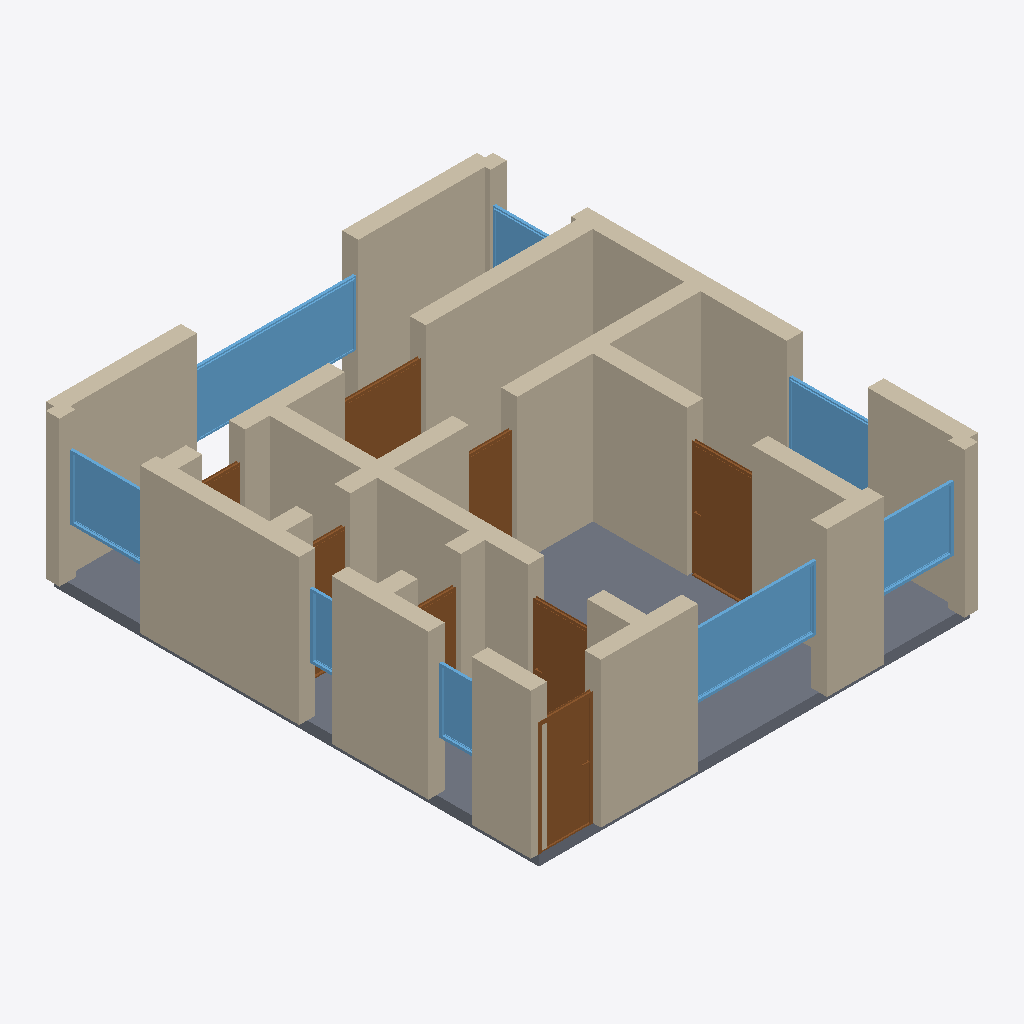
Isometric view of an IFC building model (IFC-SPF (STEP), schema IFC4, length unit metre), seen from the south-west, elements coloured by IFC class: 29 walls (beige), 8 windows (light blue), 8 doors (brown), 1 slab (grey).
Extent 8.3 m × 9.3 m × 2.9 m (x, y, z). Storeys (1): Ground Floor at 0.00 m. Elements (46): 29 IfcWall, 8 IfcDoor, 8 IfcWindow, 1 IfcSlab.

HEADER;
FILE_DESCRIPTION(('ViewDefinition[DesignTransferView]'),'2;1');
FILE_NAME('/dev/null','2026-05-05T20:25:35+05:30',(''),(''),'IfcOpenShell 0.8.5','IfcOpenShell 0.8.5','Nobody');
FILE_SCHEMA(('IFC4'));
ENDSEC;
DATA;
#1=IFCPROJECT('1_DlEYXt99iugFCKSJ0V05',$,'A Reykjavik 101-postcode modern 1-bed — Nordic minimalist wi',$,$,$,$,(#10),#5);
#12=IFCSITE('07IZCdRkD2LgDBj5VJTVrq',$,'Site',$,$,$,$,$,$,$,$,$,$,$);
#13=IFCBUILDING('0IpHPW13L9l9w9NLYeWZDp',$,'Building',$,$,$,$,$,$,$,$,$);
#16=IFCBUILDINGSTOREY('1X_qRBHiLBvhu__IkNCFNH',$,'Ground Floor',$,$,#22,$,$,$,$);
#1965=IFCSLAB('33Sp7quOfDBRldoDjN_rT9',$,'Floor',$,$,#1982,#1977,$,.FLOOR.);
#222=IFCWALL('2swZhG3QfFn8AJ4lUk5cSw',$,'Exterior Wall',$,$,#243,#238,$,$);
#618=IFCWALL('2PtqLiKnbBSghXPd1XGfuW',$,'Interior Wall',$,$,#639,#634,$,$);
#112=IFCWALL('0gvzSUDjnAfvZQvG9hArjs',$,'Exterior Wall',$,$,#133,#128,$,$);
#244=IFCWALL('35oB$qURPCMfbh4FJplI0d',$,'Exterior Wall',$,$,#265,#260,$,$);
#23=IFCWALL('2PrhNKB6T7kgsG1mv$TTED',$,'Exterior Wall',$,$,#45,#39,$,$);
#156=IFCWALL('0nt0cJdg9BZQeXzfqBXh0F',$,'Exterior Wall',$,$,#177,#172,$,$);
#398=IFCWALL('1quYK4Wib5vAJ8ALZpDih_',$,'Interior Wall',$,$,#419,#414,$,$);
#420=IFCWALL('3VB84eT0bCyQ5gcLxmzktM',$,'Interior Wall',$,$,#441,#436,$,$);
#178=IFCWALL('0zXvnYP3573flTw9KJUG7e',$,'Exterior Wall',$,$,#199,#194,$,$);
#266=IFCWALL('10aqRGIV13VR0Ie1x6M1HM',$,'Exterior Wall',$,$,#287,#282,$,$);
#46=IFCWALL('1Dn8Kj9JT4q9X5ZXEVCkBe',$,'Exterior Wall',$,$,#67,#62,$,$);
#1507=IFCWINDOW('2wtM50fvr7KueQ1T1dHgzj',$,'Window',$,$,#1561,#1556,$,1.2,3.0,$,$,$);
#90=IFCWALL('3PmVK16RX4WAZpLp8MVpM9',$,'Exterior Wall',$,$,#111,#106,$,$);
#376=IFCWALL('3r15hEXTj2vvw_ApB2pSAJ',$,'Interior Wall',$,$,#397,#392,$,$);
#1342=IFCWINDOW('2M7yXvbebASwolsb2w2$Hy',$,'Window',$,$,#1396,#1391,$,1.2,2.4,$,$,$);
#917=IFCDOOR('1u73j1KqbBsfd7ao4PrZll',$,'Door',$,$,#1001,#996,$,2.1,1.2,$,$,$);
#464=IFCWALL('2FEtxZotnBmQHmO0xHAaI0',$,'Interior Wall',$,$,#485,#480,$,$);
#552=IFCWALL('3hFRthiO56c8o6yRVJvrKR',$,'Interior Wall',$,$,#573,#568,$,$);
#662=IFCDOOR('2q144UVNf3KvUplYXZaUiD',$,'Door',$,$,#746,#741,$,2.1,1.0,$,$,$);
#486=IFCWALL('1k$msTINnF$8XB01zeVUt7',$,'Interior Wall',$,$,#507,#502,$,$);
#310=IFCWALL('0HjgMvU7v9Axzn9XirYeS0',$,'Interior Wall',$,$,#331,#326,$,$);
#1452=IFCWINDOW('1zDTUKu718fAr2$9caL_Q5',$,'Window',$,$,#1506,#1501,$,1.2,1.5,$,$,$);
#1257=IFCDOOR('0Rj9ZaEovEV8RnXsQkZPFM',$,'Door',$,$,#1341,#1336,$,2.1,1.5,$,$,$);
#1397=IFCWINDOW('2MM0kkUqj4X9sCDWiCRHXT',$,'Window',$,$,#1451,#1446,$,1.2,1.5,$,$,$);
#1562=IFCWINDOW('1rFFSWJTr5Qvwql4fUh6xf',$,'Window',$,$,#1616,#1611,$,1.2,1.5,$,$,$);
#200=IFCWALL('0zr14JSvH1lf0KDlu3qPyg',$,'Exterior Wall',$,$,#221,#216,$,$);
#68=IFCWALL('0NXPdo645BlhMxAYdJ7KSC',$,'Exterior Wall',$,$,#89,#84,$,$);
#442=IFCWALL('2bj8Mpj$r08AVLF7xY5JxI',$,'Interior Wall',$,$,#463,#458,$,$);
#747=IFCDOOR('3_RMJZFeb1Tw_GUHBtJGzr',$,'Door',$,$,#831,#826,$,2.1,1.1,$,$,$);
#332=IFCWALL('2rf9YaoYb9xeX8kBDGqJXG',$,'Interior Wall',$,$,#353,#348,$,$);
#508=IFCWALL('2r6Mjgb8PEexymAiFiY4KT',$,'Interior Wall',$,$,#529,#524,$,$);
#574=IFCWALL('1MhELCbOz229qso3Qg0LfS',$,'Interior Wall',$,$,#595,#590,$,$);
#1002=IFCDOOR('3OCLTSLGP5ufmvIBnzellL',$,'Door',$,$,#1086,#1081,$,2.1,0.9,$,$,$);
#640=IFCWALL('1f9v_h5tH0AOM8bXVkxt1A',$,'Interior Wall',$,$,#661,#656,$,$);
#1727=IFCWINDOW('3If_K5oe55nxllN$uGNE0x',$,'Window',$,$,#1781,#1776,$,1.2,0.8,$,$,$);
#288=IFCWALL('1WNMliBsj3sx2GKlzb1pSN',$,'Interior Wall',$,$,#309,#304,$,$);
#1617=IFCWINDOW('2evcL94bjDbhtgAfbfDLWa',$,'Window',$,$,#1671,#1666,$,1.2,1.5,$,$,$);
#1672=IFCWINDOW('03$43rUJz3keb0NVSdcwzr',$,'Window',$,$,#1726,#1721,$,1.2,0.6,$,$,$);
#1087=IFCDOOR('1Bvkmh2GfCIuob3g0k6wgZ',$,'Door',$,$,#1171,#1166,$,2.1,0.7,$,$,$);
#134=IFCWALL('2p$1tBE311wuiamsIxKJGV',$,'Exterior Wall',$,$,#155,#150,$,$);
#832=IFCDOOR('1NxG3dC1HEYwkMJ5bowzuC',$,'Door',$,$,#916,#911,$,2.1,0.8,$,$,$);
#530=IFCWALL('1t_OyIPe57_gxbQ993zX7e',$,'Interior Wall',$,$,#551,#546,$,$);
#1172=IFCDOOR('2MqBZc$_9CIgpvCiNWHN5$',$,'Door',$,$,#1256,#1251,$,2.1,0.8,$,$,$);
#596=IFCWALL('1WZezV_4T3wx2F5m9ni$WL',$,'Interior Wall',$,$,#617,#612,$,$);
#354=IFCWALL('2wKzfJe0546AnoCh$iLfF_',$,'Interior Wall',$,$,#375,#370,$,$);
ENDSEC;
